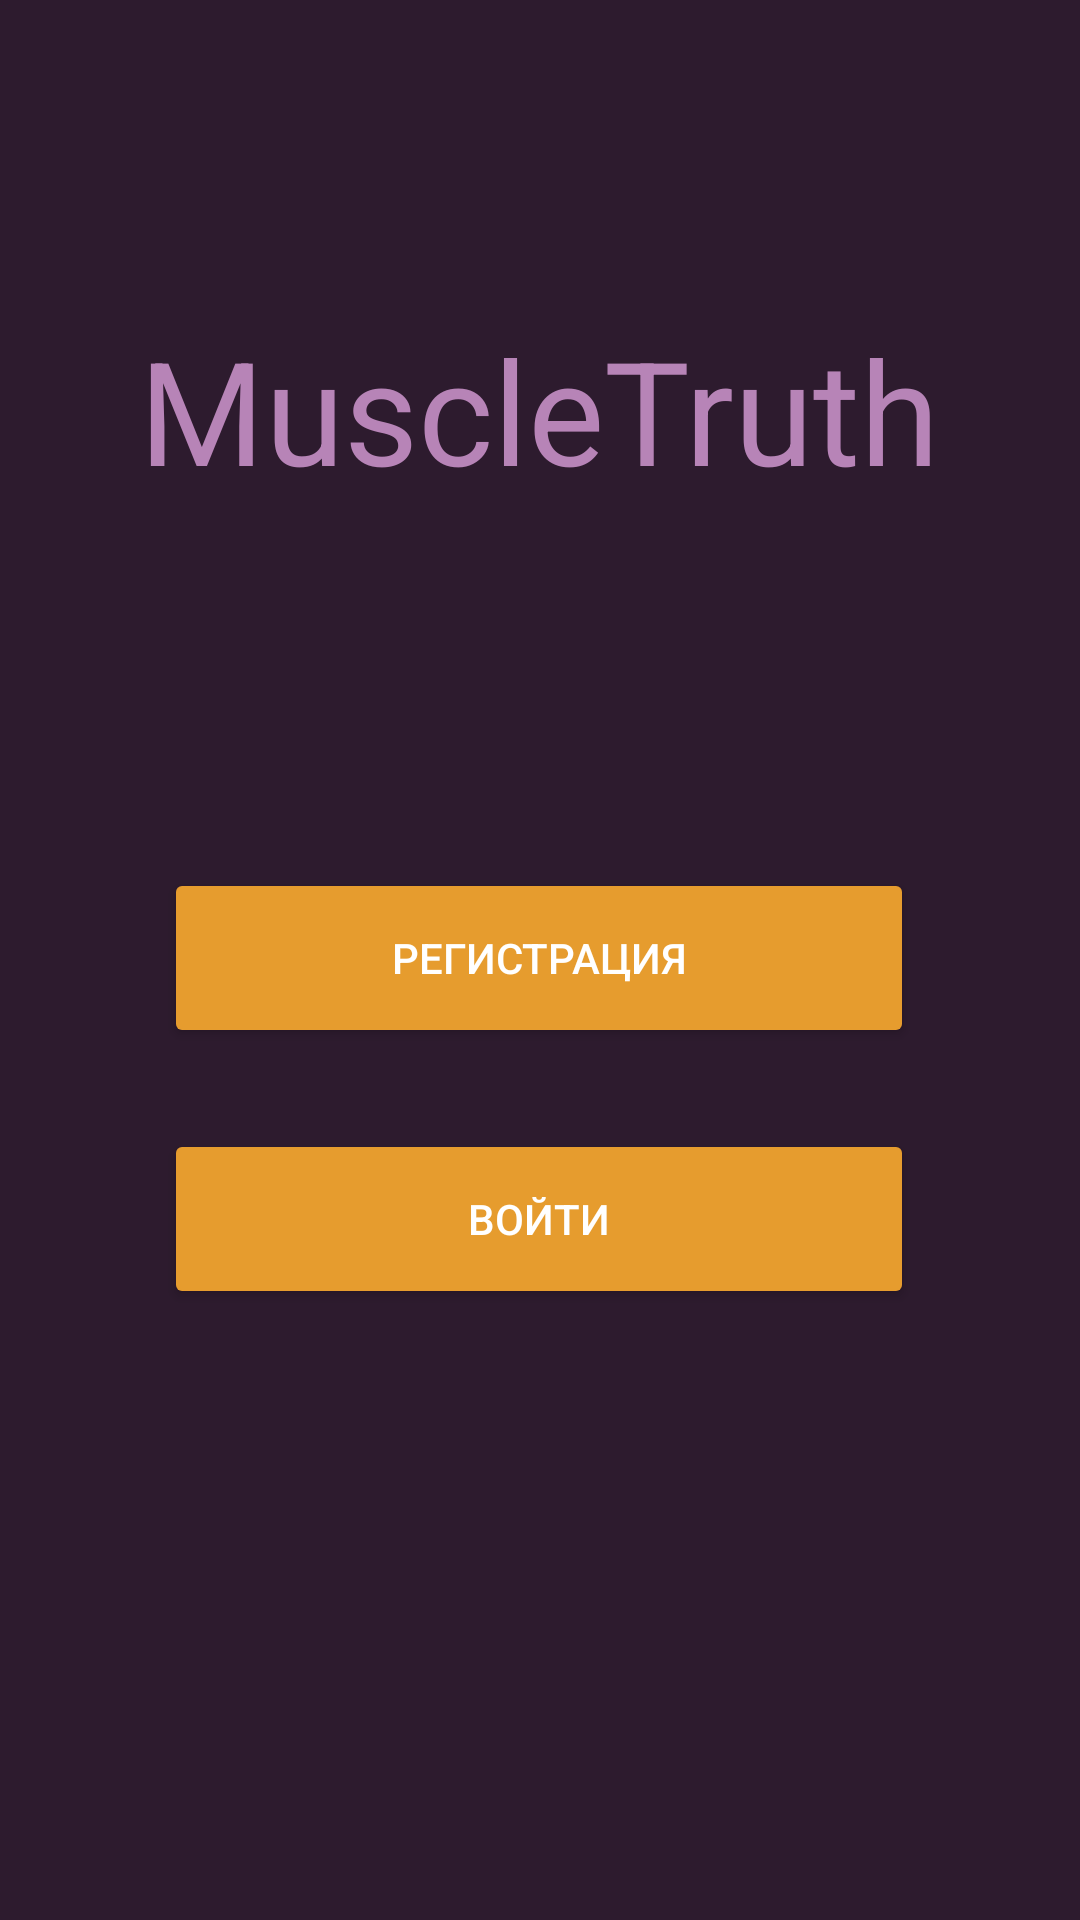

Android layout source for this screen:
<!-- AndroidManifest.xml: application theme Theme.MuscleTruth -->
<!-- res/layout/enter_activity.xml -->
<?xml version="1.0" encoding="utf-8"?>
<androidx.constraintlayout.widget.ConstraintLayout xmlns:android="http://schemas.android.com/apk/res/android"
    xmlns:app="http://schemas.android.com/apk/res-auto"
    xmlns:tools="http://schemas.android.com/tools"
    android:id="@+id/enter_activity"
    android:layout_width="match_parent"
    android:layout_height="match_parent"
    tools:context=".ui.EnterActivity"
    android:background="@color/background">

    <androidx.constraintlayout.widget.ConstraintLayout
        android:layout_width="match_parent"
        android:layout_height="match_parent"
        tools:layout_editor_absoluteX="-86dp"
        tools:layout_editor_absoluteY="0dp">

        <Button
            android:id="@+id/enter_btn_register"
            android:layout_width="250dp"
            android:layout_height="60dp"
            android:text="Регистрация"
            android:backgroundTint="@color/primary"
            android:textColor="@color/white"
            app:layout_constraintBottom_toBottomOf="parent"
            app:layout_constraintEnd_toEndOf="parent"
            app:layout_constraintHorizontal_bias="0.498"
            app:layout_constraintStart_toStartOf="parent"
            app:layout_constraintTop_toTopOf="parent"
            app:layout_constraintVertical_bias="0.499"/>

        <Button
            android:id="@+id/enter_btn_login"
            android:layout_width="250dp"
            android:layout_height="60dp"
            android:text="Войти"
            android:backgroundTint="@color/primary"
            android:textColor="@color/white"
            app:layout_constraintBottom_toBottomOf="parent"
            app:layout_constraintEnd_toEndOf="parent"
            app:layout_constraintHorizontal_bias="0.496"
            app:layout_constraintStart_toStartOf="parent"
            app:layout_constraintTop_toTopOf="parent"
            app:layout_constraintVertical_bias="0.649" />

        <TextView
            android:id="@+id/enter_tv_header"
            android:layout_width="wrap_content"
            android:layout_height="wrap_content"
            android:text="MuscleTruth"
            android:textColor="@color/accent"
            android:textSize="48sp"
            app:layout_constraintBottom_toBottomOf="parent"
            app:layout_constraintEnd_toEndOf="parent"
            app:layout_constraintHorizontal_bias="0.498"
            app:layout_constraintStart_toStartOf="parent"
            app:layout_constraintTop_toTopOf="parent"
            app:layout_constraintVertical_bias="0.181" />
    </androidx.constraintlayout.widget.ConstraintLayout>
</androidx.constraintlayout.widget.ConstraintLayout>
<!-- resources referenced by this layout -->
<resources>
  <color name="accent">#B784B7</color>
  <color name="background">#2D1B2E</color>
  <color name="primary">#E69C2E</color>
  <color name="white">#FFFFFFFF</color>
  <style name="Theme.MuscleTruth" parent="Base.Theme.MuscleTruth" />
  <style name="Base.Theme.MuscleTruth" parent="Theme.Material3.DayNight.NoActionBar">
          
          
      </style>
</resources>
